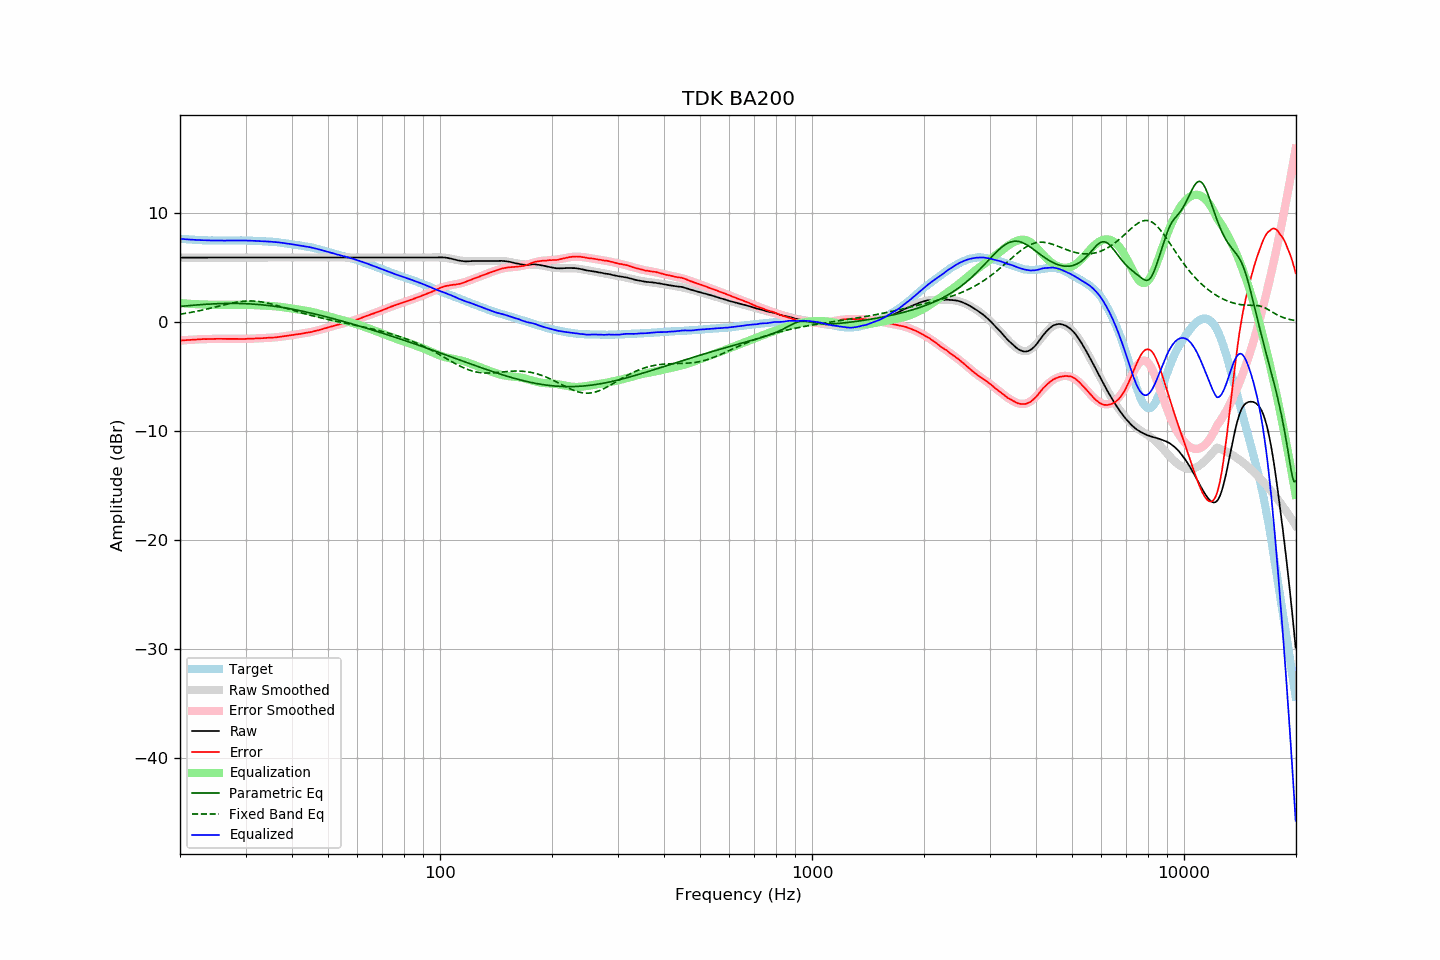

Source data for this figure (header and first rows):
frequency, raw, error, smoothed, error_smoothed, equalization, parametric_eq, fixed_band_eq, equalized_raw, equalized_smoothed, target
20.00, 5.89, -1.72, 5.89, -1.72, 1.72, 1.41, 0.70, 7.62, 7.62, 7.61
20.20, 5.89, -1.71, 5.89, -1.71, 1.71, 1.42, 0.72, 7.60, 7.60, 7.60
20.40, 5.89, -1.70, 5.89, -1.70, 1.70, 1.44, 0.74, 7.59, 7.59, 7.59
20.61, 5.89, -1.69, 5.89, -1.69, 1.69, 1.45, 0.77, 7.58, 7.58, 7.58
20.81, 5.89, -1.67, 5.89, -1.67, 1.67, 1.47, 0.79, 7.57, 7.57, 7.56
21.02, 5.89, -1.66, 5.89, -1.66, 1.66, 1.48, 0.82, 7.56, 7.56, 7.55
21.23, 5.89, -1.65, 5.89, -1.65, 1.65, 1.49, 0.84, 7.55, 7.55, 7.54
21.44, 5.89, -1.66, 5.89, -1.64, 1.64, 1.51, 0.87, 7.54, 7.54, 7.55
21.66, 5.89, -1.64, 5.89, -1.63, 1.63, 1.52, 0.90, 7.53, 7.53, 7.53
21.87, 5.89, -1.64, 5.89, -1.63, 1.63, 1.53, 0.93, 7.52, 7.52, 7.53
22.09, 5.89, -1.62, 5.89, -1.62, 1.62, 1.54, 0.96, 7.51, 7.51, 7.51
22.31, 5.89, -1.61, 5.89, -1.61, 1.61, 1.55, 0.99, 7.51, 7.51, 7.50
22.54, 5.89, -1.60, 5.89, -1.61, 1.61, 1.57, 1.02, 7.50, 7.50, 7.49
22.76, 5.89, -1.60, 5.89, -1.60, 1.60, 1.58, 1.05, 7.49, 7.49, 7.49
22.99, 5.89, -1.59, 5.89, -1.59, 1.59, 1.59, 1.08, 7.49, 7.49, 7.48
23.22, 5.89, -1.58, 5.89, -1.59, 1.59, 1.60, 1.11, 7.48, 7.48, 7.47
23.45, 5.89, -1.59, 5.89, -1.58, 1.58, 1.61, 1.15, 7.48, 7.48, 7.48
23.69, 5.89, -1.58, 5.89, -1.58, 1.58, 1.62, 1.18, 7.47, 7.47, 7.47
23.92, 5.89, -1.57, 5.89, -1.57, 1.57, 1.62, 1.22, 7.47, 7.47, 7.46
24.16, 5.89, -1.58, 5.89, -1.57, 1.57, 1.63, 1.25, 7.47, 7.47, 7.47
24.40, 5.89, -1.58, 5.89, -1.57, 1.57, 1.64, 1.29, 7.46, 7.46, 7.47
24.65, 5.89, -1.57, 5.89, -1.57, 1.57, 1.65, 1.32, 7.46, 7.46, 7.46
24.89, 5.89, -1.57, 5.89, -1.57, 1.57, 1.65, 1.36, 7.46, 7.46, 7.46
25.14, 5.89, -1.56, 5.89, -1.56, 1.56, 1.66, 1.40, 7.46, 7.46, 7.45
25.39, 5.89, -1.56, 5.89, -1.56, 1.56, 1.67, 1.43, 7.46, 7.46, 7.45
25.65, 5.89, -1.56, 5.89, -1.56, 1.56, 1.67, 1.47, 7.46, 7.46, 7.45
25.91, 5.89, -1.56, 5.89, -1.56, 1.56, 1.68, 1.51, 7.45, 7.45, 7.45
26.16, 5.89, -1.57, 5.89, -1.56, 1.56, 1.68, 1.54, 7.45, 7.45, 7.46
26.43, 5.89, -1.56, 5.89, -1.56, 1.56, 1.68, 1.58, 7.45, 7.45, 7.45
26.69, 5.89, -1.56, 5.89, -1.56, 1.56, 1.69, 1.61, 7.45, 7.45, 7.45
26.96, 5.89, -1.56, 5.89, -1.56, 1.56, 1.69, 1.65, 7.46, 7.46, 7.45
27.23, 5.89, -1.56, 5.89, -1.56, 1.56, 1.69, 1.68, 7.46, 7.46, 7.45
27.50, 5.89, -1.56, 5.89, -1.56, 1.56, 1.69, 1.71, 7.46, 7.46, 7.45
27.77, 5.89, -1.57, 5.89, -1.57, 1.57, 1.69, 1.74, 7.46, 7.46, 7.46
28.05, 5.89, -1.56, 5.89, -1.57, 1.57, 1.69, 1.77, 7.46, 7.46, 7.45
28.33, 5.89, -1.57, 5.89, -1.57, 1.57, 1.69, 1.80, 7.46, 7.46, 7.46
28.62, 5.89, -1.57, 5.89, -1.57, 1.57, 1.68, 1.82, 7.46, 7.46, 7.46
28.90, 5.89, -1.58, 5.89, -1.57, 1.57, 1.68, 1.84, 7.46, 7.46, 7.47
29.19, 5.89, -1.58, 5.89, -1.57, 1.57, 1.68, 1.86, 7.46, 7.46, 7.47
29.48, 5.89, -1.57, 5.89, -1.57, 1.57, 1.67, 1.88, 7.46, 7.46, 7.46
29.78, 5.89, -1.57, 5.89, -1.57, 1.57, 1.67, 1.89, 7.46, 7.46, 7.46
30.08, 5.89, -1.57, 5.89, -1.56, 1.56, 1.66, 1.90, 7.46, 7.46, 7.46
30.38, 5.89, -1.55, 5.89, -1.56, 1.56, 1.66, 1.91, 7.45, 7.45, 7.44
30.68, 5.89, -1.55, 5.89, -1.55, 1.55, 1.65, 1.91, 7.45, 7.45, 7.44
30.99, 5.89, -1.55, 5.89, -1.55, 1.55, 1.64, 1.91, 7.44, 7.44, 7.44
31.30, 5.89, -1.55, 5.89, -1.54, 1.54, 1.63, 1.91, 7.44, 7.44, 7.44
31.61, 5.89, -1.54, 5.89, -1.54, 1.54, 1.62, 1.90, 7.43, 7.43, 7.43
31.93, 5.89, -1.52, 5.89, -1.53, 1.53, 1.61, 1.89, 7.42, 7.42, 7.41
32.24, 5.89, -1.53, 5.89, -1.52, 1.52, 1.60, 1.88, 7.42, 7.42, 7.42
32.57, 5.89, -1.51, 5.89, -1.51, 1.51, 1.59, 1.86, 7.41, 7.41, 7.40
32.89, 5.89, -1.51, 5.89, -1.51, 1.51, 1.57, 1.84, 7.40, 7.40, 7.40
33.22, 5.89, -1.50, 5.89, -1.50, 1.50, 1.56, 1.82, 7.40, 7.40, 7.39
33.55, 5.89, -1.50, 5.89, -1.50, 1.50, 1.54, 1.80, 7.39, 7.39, 7.39
33.89, 5.89, -1.49, 5.89, -1.49, 1.49, 1.53, 1.77, 7.38, 7.38, 7.38
34.23, 5.89, -1.47, 5.89, -1.48, 1.48, 1.51, 1.74, 7.37, 7.37, 7.36
34.57, 5.89, -1.47, 5.89, -1.47, 1.47, 1.50, 1.70, 7.37, 7.37, 7.36
34.92, 5.89, -1.45, 5.89, -1.46, 1.46, 1.48, 1.67, 7.36, 7.36, 7.34
35.27, 5.89, -1.47, 5.89, -1.45, 1.45, 1.46, 1.63, 7.34, 7.34, 7.36
35.62, 5.89, -1.44, 5.89, -1.44, 1.44, 1.44, 1.59, 7.33, 7.33, 7.33
35.97, 5.89, -1.44, 5.89, -1.43, 1.43, 1.42, 1.55, 7.32, 7.32, 7.33
... 635 more rows
